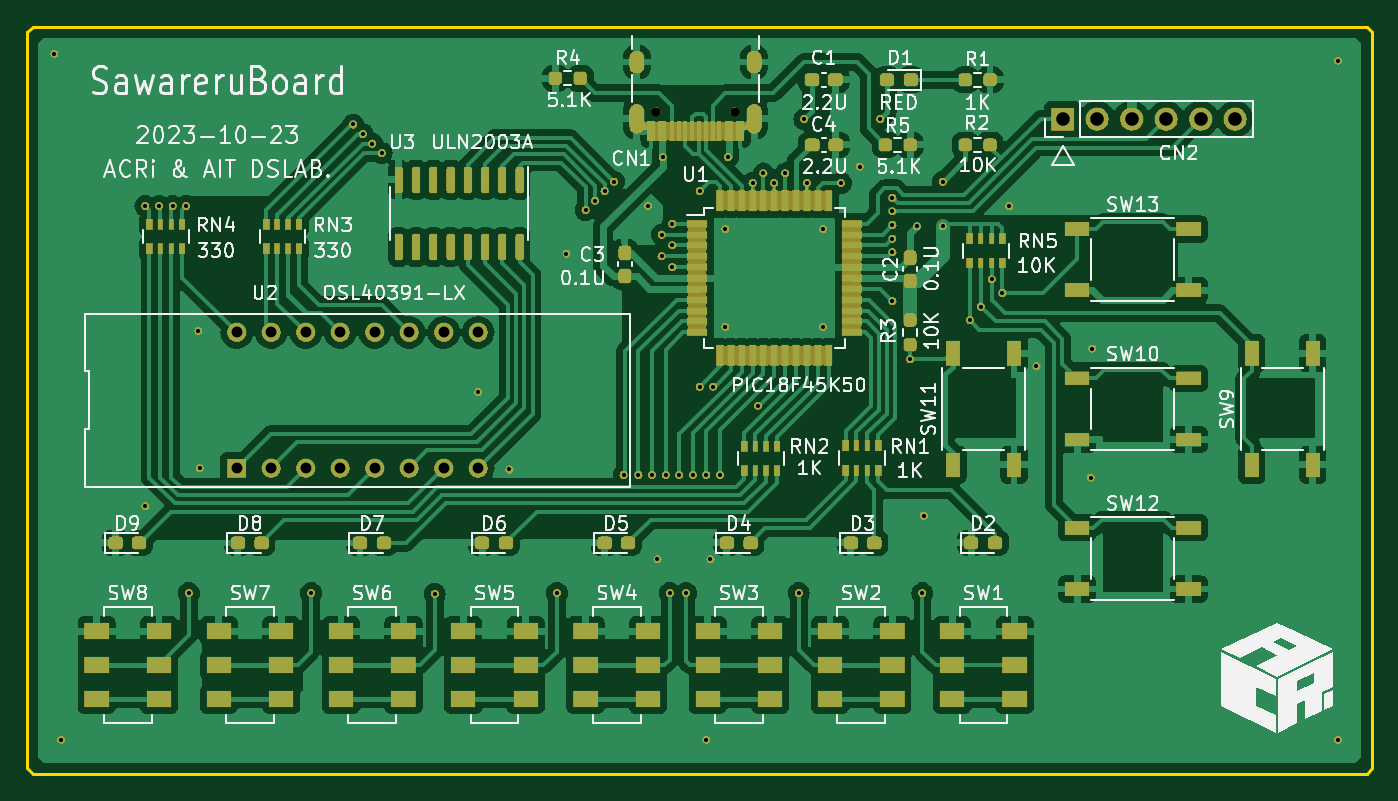
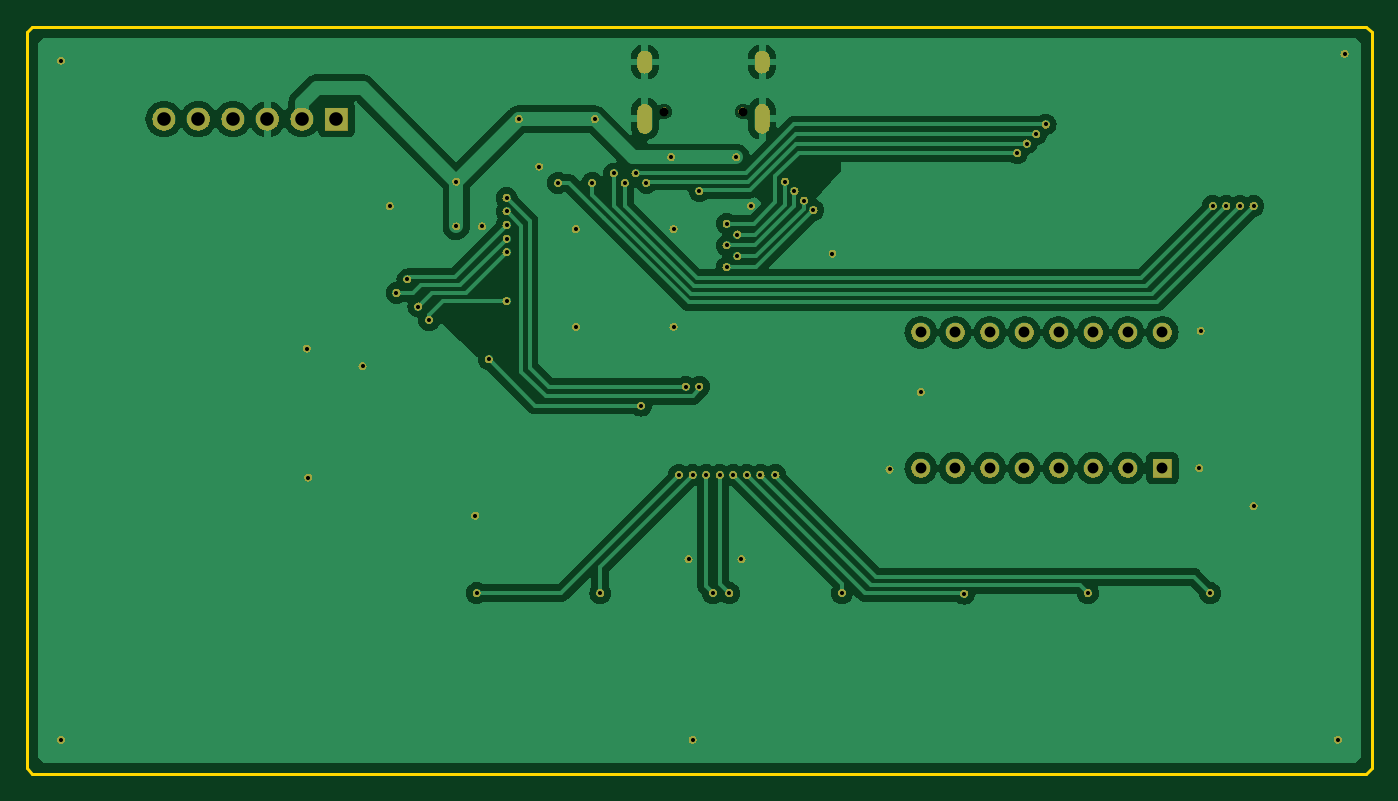
Circuit board: 8 layer files. Board 99.0 x 55.0 mm.
- bottom_copper: Sawareru_v4-B_Cu.gbl (87598 bytes)
- bottom_mask: Sawareru_v4-B_Mask.gbs (204220 bytes)
- outline: Sawareru_v4-Edge_Cuts.gm1 (867 bytes)
- top_copper: Sawareru_v4-F_Cu.gtl (210172 bytes)
- top_mask: Sawareru_v4-F_Mask.gts (320911 bytes)
- paste: Sawareru_v4-F_Paste.gtp (7793 bytes)
- top_silk: Sawareru_v4-F_Silkscreen.gto (116557 bytes)
- drill: Sawareru_v4.drl.txt (2328 bytes)

=== bottom_copper: Sawareru_v4-B_Cu.gbl (87598 bytes, source omitted) ===
=== bottom_mask: Sawareru_v4-B_Mask.gbs (204220 bytes, source omitted) ===
=== outline: Sawareru_v4-Edge_Cuts.gm1 ===
G04 #@! TF.GenerationSoftware,KiCad,Pcbnew,7.0.5*
G04 #@! TF.CreationDate,2023-11-17T20:36:03+09:00*
G04 #@! TF.ProjectId,Sawareru_v4,53617761-7265-4727-955f-76342e6b6963,0.3.0*
G04 #@! TF.SameCoordinates,PX2faf080PY6422c40*
G04 #@! TF.FileFunction,Profile,NP*
%FSLAX46Y46*%
G04 Gerber Fmt 4.6, Leading zero omitted, Abs format (unit mm)*
G04 Created by KiCad (PCBNEW 7.0.5) date 2023-11-17 20:36:03*
%MOMM*%
%LPD*%
G01*
G04 APERTURE LIST*
G04 #@! TA.AperFunction,Profile*
%ADD10C,0.200000*%
G04 #@! TD*
G04 APERTURE END LIST*
D10*
X0Y54600000D02*
X400000Y55000000D01*
X98600000Y0D02*
X400000Y0D01*
X400000Y55000000D02*
X98600000Y55000000D01*
X98600000Y55000000D02*
X99000000Y54600000D01*
X0Y400000D02*
X0Y54600000D01*
X0Y400000D02*
X400000Y0D01*
X99000000Y54600000D02*
X99000000Y400000D01*
X99000000Y400000D02*
X98600000Y0D01*
M02*

=== top_copper: Sawareru_v4-F_Cu.gtl (210172 bytes, source omitted) ===
=== top_mask: Sawareru_v4-F_Mask.gts (320911 bytes, source omitted) ===
=== paste: Sawareru_v4-F_Paste.gtp (7793 bytes, source omitted) ===
=== top_silk: Sawareru_v4-F_Silkscreen.gto (116557 bytes, source omitted) ===
=== drill: Sawareru_v4.drl.txt ===
M48
; DRILL file {KiCad 7.0.5} date Fri Nov 17 20:36:08 2023
; FORMAT={3:3/ absolute / metric / suppress leading zeros}
; #@! TF.CreationDate,2023-11-17T20:36:08+09:00
; #@! TF.GenerationSoftware,Kicad,Pcbnew,7.0.5
; #@! TF.FileFunction,MixedPlating,1,2
FMAT,2
METRIC,TZ
; #@! TA.AperFunction,Plated,PTH,ViaDrill
T1C0.300
; #@! TA.AperFunction,Plated,PTH,ComponentDrill
T2C0.600
; #@! TA.AperFunction,Plated,PTH,ComponentDrill
T3C0.800
; #@! TA.AperFunction,Plated,PTH,ComponentDrill
T4C1.000
; #@! TA.AperFunction,NonPlated,NPTH,ComponentDrill
T5C0.650
%
G90
G05
T1
X2000Y53000
X2500Y2500
X8700Y41800
X8700Y19700
X9700Y41800
X10700Y41800
X11700Y41800
X11900Y13300
X12600Y32600
X12700Y22500
X20900Y13300
X24000Y47800
X24700Y47100
X25400Y46400
X26100Y45700
X30000Y13251
X33200Y28100
X35500Y22400
X39000Y13300
X39700Y38300
X41100Y41500
X41800Y42200
X42500Y42900
X43200Y43600
X43900Y22000
X45000Y22000
X45700Y41800
X46000Y22000
X46400Y15800
X46700Y39700
X46700Y38100
X46780Y45400
X47000Y22000
X47300Y13300
X47500Y40500
X47500Y38900
X47500Y37300
X48000Y22000
X48500Y13300
X49000Y22000
X49500Y42900
X49500Y28500
X50000Y22000
X50000Y2500
X50300Y15800
X50500Y28500
X51000Y22000
X51400Y40100
X51400Y32900
X51580Y45400
X53400Y43500
X53800Y27100
X54200Y44200
X55000Y43500
X55800Y44200
X56800Y13300
X57200Y48200
X57400Y43500
X58600Y40100
X58600Y32900
X59900Y43500
X61300Y44700
X62800Y48200
X63700Y42400
X63700Y41400
X63700Y40400
X63700Y39400
X63700Y38400
X63700Y34800
X65000Y30500
X65500Y40300
X65900Y13300
X66000Y19000
X67400Y43600
X67400Y40300
X69400Y33400
X70200Y34400
X71000Y36400
X71800Y35400
X72300Y41800
X74300Y30000
X78300Y21800
X78400Y31300
X96500Y52500
X96500Y2500
T3
X15420Y32500
X15420Y22500
X17960Y32500
X17960Y22500
X20500Y32500
X20500Y22500
X23040Y32500
X23040Y22500
X25580Y32500
X25580Y22500
X28120Y32500
X28120Y22500
X30660Y32500
X30660Y22500
X33200Y32500
X33200Y22500
T4
X76225Y48200
X78765Y48200
X81305Y48200
X83845Y48200
X86385Y48200
X88925Y48200
T5
X46310Y48750
X52090Y48750
T2
G00X44880Y52100
M15
G01X44880Y52700
M16
G05
G00X44880Y47670
M15
G01X44880Y48770
M16
G05
G00X53520Y52100
M15
G01X53520Y52700
M16
G05
G00X53520Y47670
M15
G01X53520Y48770
M16
G05
T0
M30

